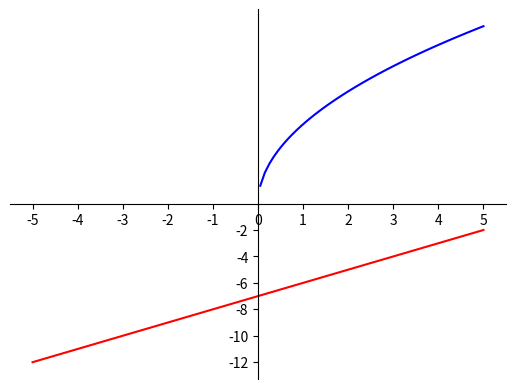

Python code for this plot:
import matplotlib.pyplot as plt
import numpy as np

# 100 linearly spaced numbers
x = np.linspace(-5,5,100)

# the functions
y1 = x-7
y2 = (36*x)**0.5

# setting the axes 
fig = plt.figure()
ax = fig.add_subplot(1, 1, 1)
ax.spines['left'].set_position('zero')
ax.spines['bottom'].set_position('zero')
ax.spines['right'].set_color('none')
ax.spines['top'].set_color('none')

# making a tick for every unit
plt.xticks(np.arange(min(x), max(x)+1, 1))
plt.yticks(np.arange(min(y1), max(y1)+1, 2))

# plot the function
plt.plot(x,y1, 'r')
plt.plot(x,y2, 'b')

# show the plot
plt.show()

